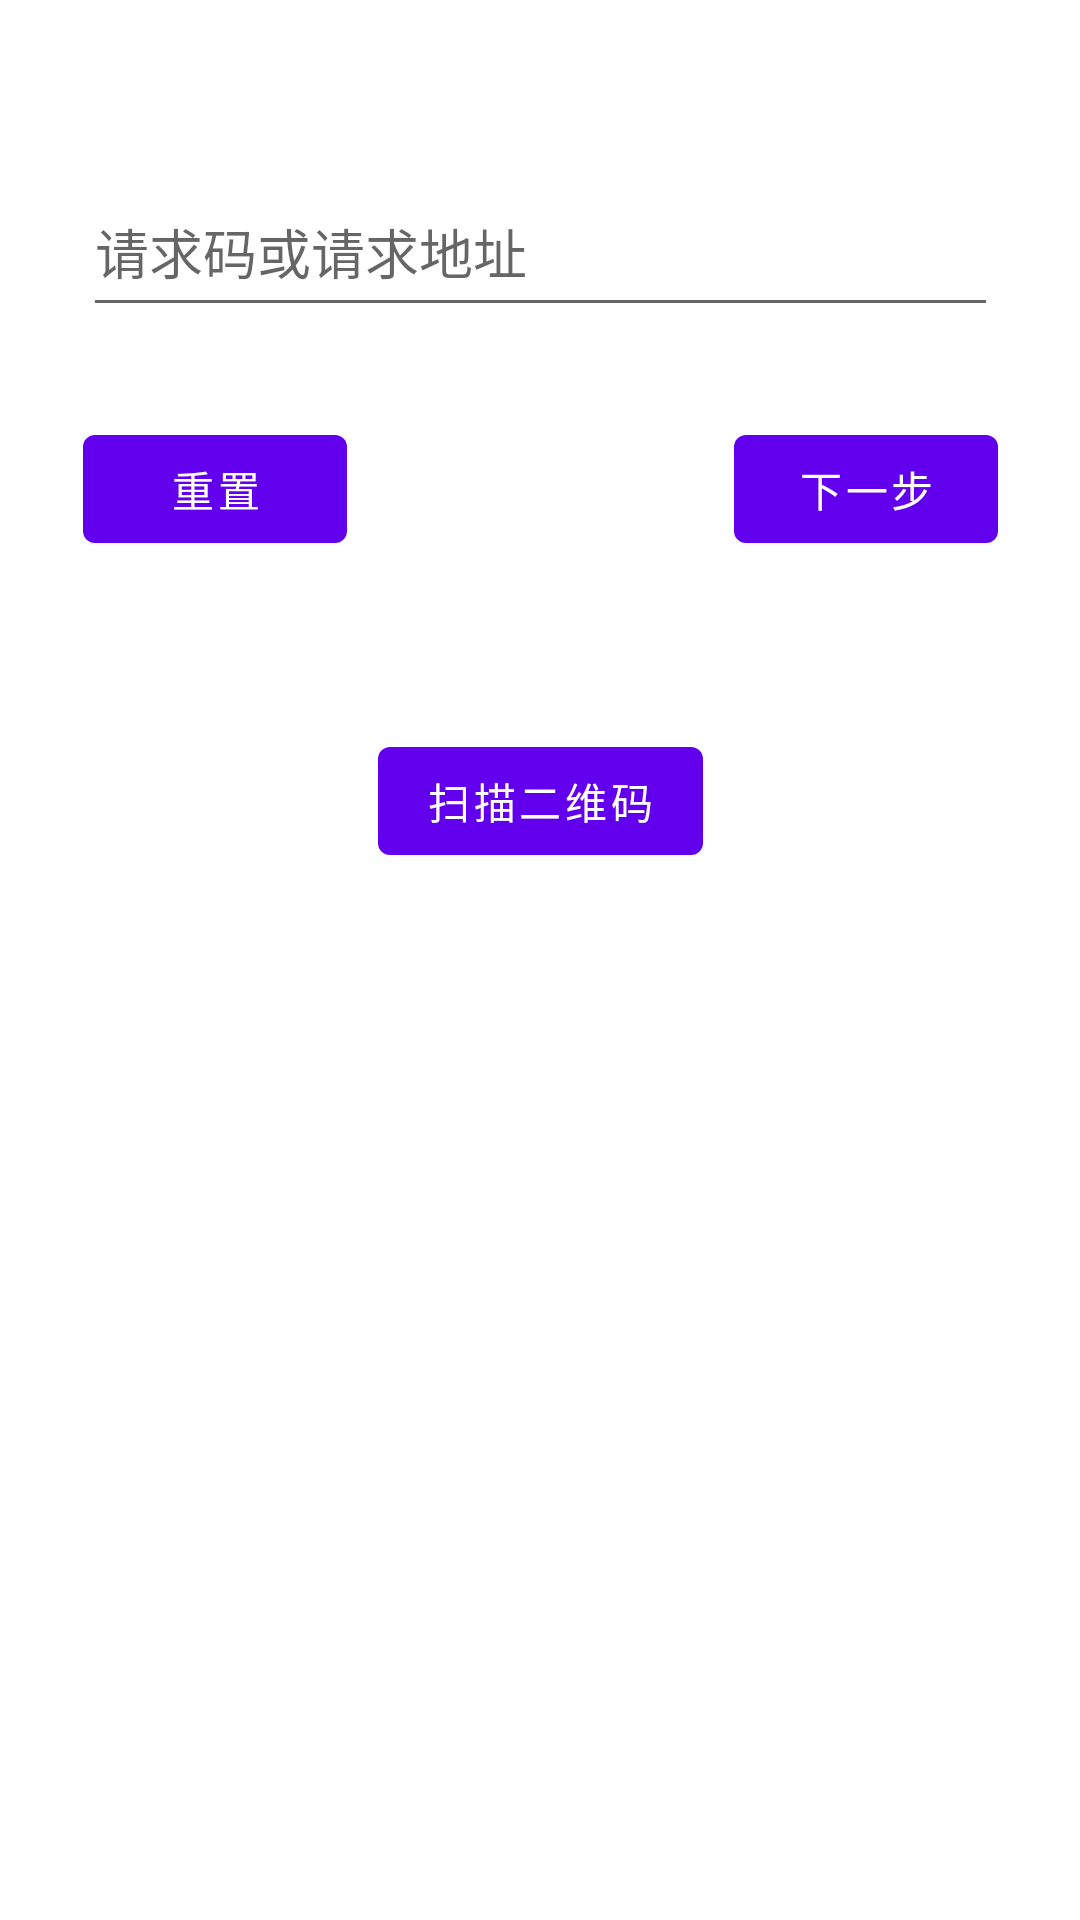

Produce the Android XML layout that renders to this screen, including the resource entries it uses.
<!-- AndroidManifest.xml: application theme Theme.SakuraLoginSolver -->
<!-- res/layout/fragment_first.xml -->
<?xml version="1.0" encoding="utf-8"?>
<androidx.constraintlayout.widget.ConstraintLayout xmlns:android="http://schemas.android.com/apk/res/android"
                                                   xmlns:app="http://schemas.android.com/apk/res-auto"
                                                   xmlns:tools="http://schemas.android.com/tools"
                                                   android:layout_width="match_parent"
                                                   android:layout_height="match_parent"
                                                   tools:context=".FirstFragment">
    <EditText
            android:id="@+id/url_or_id"
            android:layout_width="305dp"
            android:layout_height="53dp"
            android:layout_marginTop="56dp" android:ems="10"
            android:hint="请求码或请求地址"
            android:inputType="textPersonName" app:layout_constraintEnd_toEndOf="parent"
            app:layout_constraintStart_toStartOf="parent" app:layout_constraintTop_toTopOf="parent"/>
    <Button
            android:id="@+id/reset"
            android:layout_width="wrap_content"
            android:layout_height="wrap_content"
            android:text="重置"
            app:layout_constraintStart_toStartOf="@+id/url_or_id"
            app:layout_constraintTop_toBottomOf="@+id/group"/>
    <Button
            android:id="@+id/next"
            android:layout_width="wrap_content"
            android:layout_height="wrap_content" android:text="下一步"
            app:layout_constraintEnd_toEndOf="@+id/url_or_id"
            app:layout_constraintTop_toBottomOf="@+id/group"/>
    <androidx.constraintlayout.widget.Group
            android:id="@+id/group"
            android:layout_width="0dp"
            android:layout_height="27dp" android:layout_marginTop="30dp"
            app:layout_constraintTop_toBottomOf="@+id/url_or_id" tools:layout_editor_absoluteX="205dp"/>
    <Button
            android:id="@+id/qr_scan"
            android:layout_width="wrap_content"
            android:layout_height="wrap_content" android:layout_marginTop="104dp"
            android:text="扫描二维码"
            app:layout_constraintEnd_toEndOf="parent" app:layout_constraintStart_toStartOf="parent"
            app:layout_constraintTop_toBottomOf="@+id/group"/>
</androidx.constraintlayout.widget.ConstraintLayout>
<!-- resources referenced by this layout -->
<resources>
  <style name="Theme.SakuraLoginSolver" parent="Theme.MaterialComponents.DayNight.DarkActionBar">
          
          <item name="colorPrimary">@color/purple_500</item>
          <item name="colorPrimaryVariant">@color/purple_700</item>
          <item name="colorOnPrimary">@color/white</item>
          
          <item name="colorSecondary">@color/teal_200</item>
          <item name="colorSecondaryVariant">@color/teal_700</item>
          <item name="colorOnSecondary">@color/black</item>
          
          <item name="android:statusBarColor">?attr/colorPrimaryVariant</item>
          
      </style>
  <!-- not gathered from this repository: default colours our renderer supplied (Android Studio template values) -->
  <color name="purple_500">#FF6200EE</color>
  <color name="purple_700">#FF3700B3</color>
  <color name="teal_200">#FF03DAC5</color>
  <color name="teal_700">#FF018786</color>
  <color name="black">#FF000000</color>
  <color name="white">#FFFFFFFF</color>
</resources>
